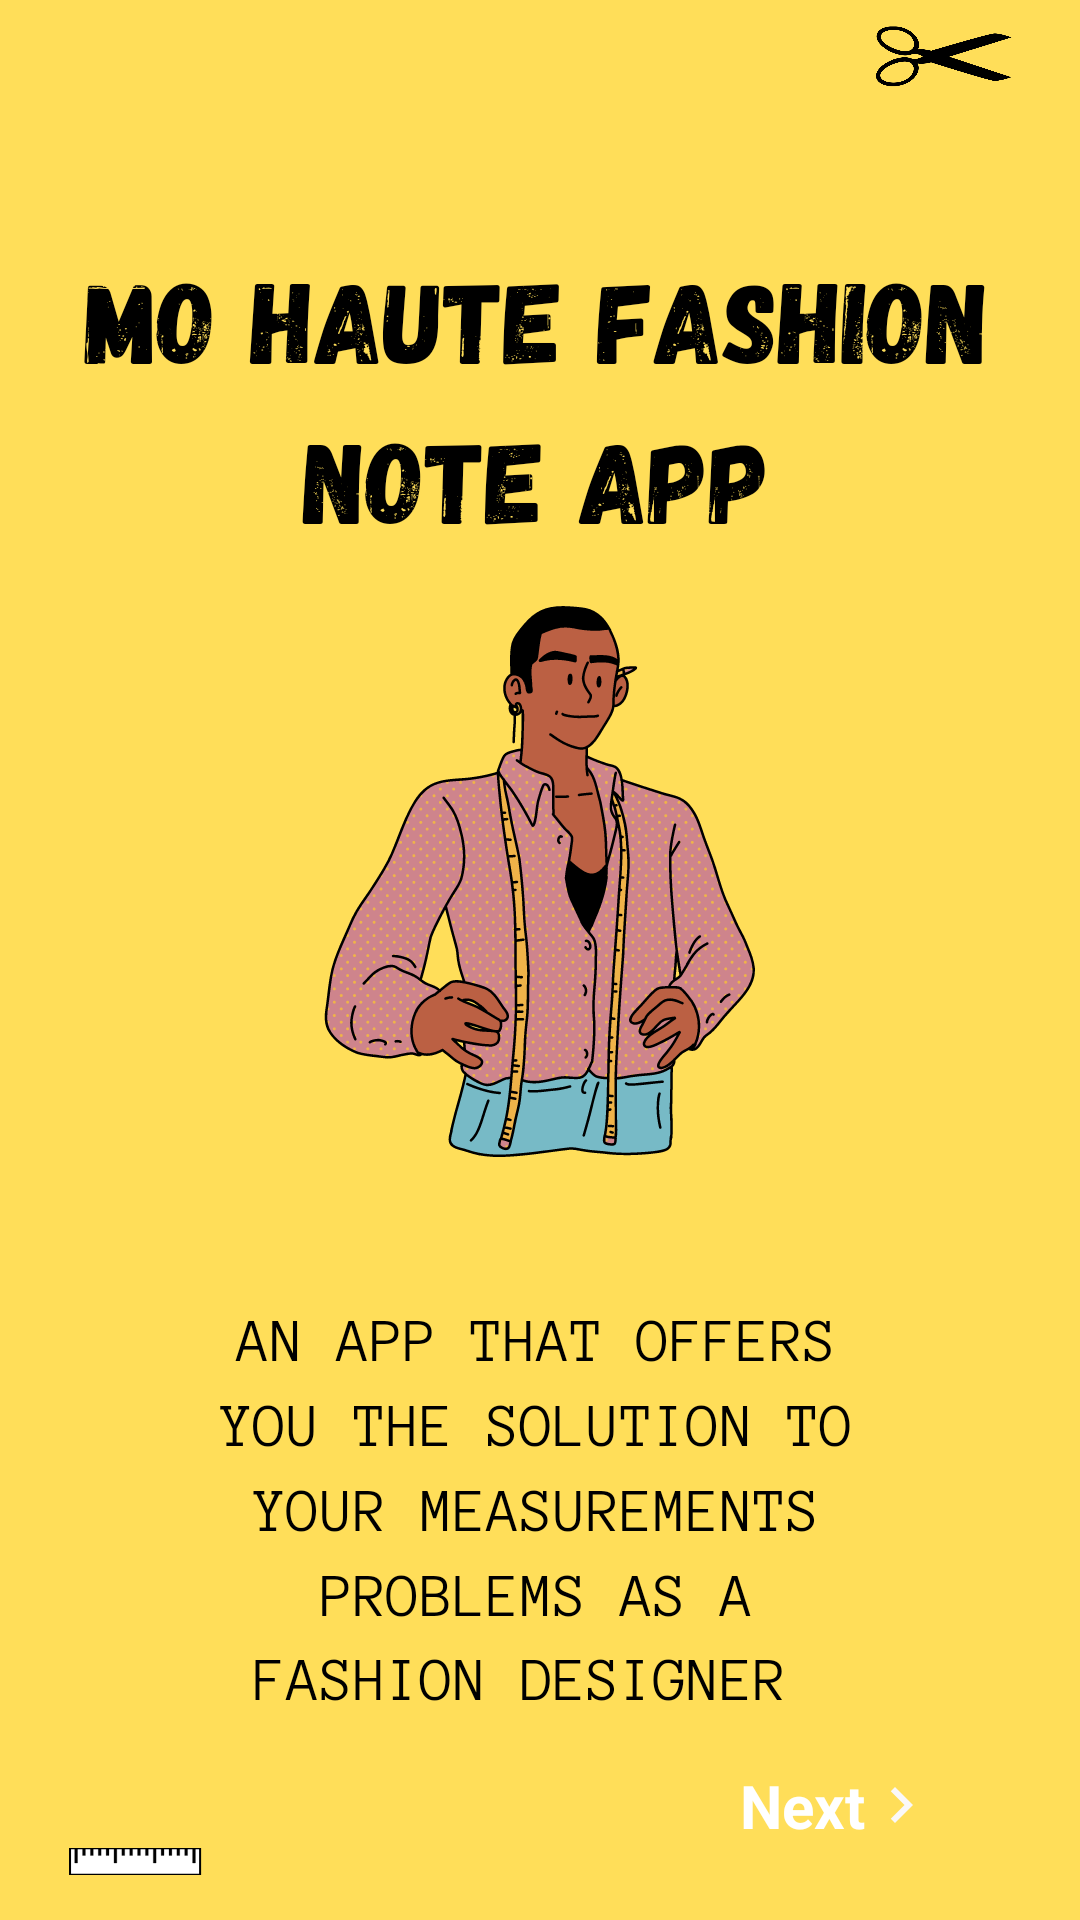

Android layout source for this screen:
<!-- AndroidManifest.xml: application theme Theme.MoHaute -->
<!-- res/layout/fragment_second_splash.xml -->
<?xml version="1.0" encoding="utf-8"?>
<androidx.constraintlayout.widget.ConstraintLayout xmlns:android="http://schemas.android.com/apk/res/android"
    xmlns:app="http://schemas.android.com/apk/res-auto"
    xmlns:tools="http://schemas.android.com/tools"
    android:layout_width="match_parent"
    android:layout_height="match_parent"
    android:background="@drawable/splash3"
    tools:context=".onBoarding.SecondSplashFragment">


    <TextView
        android:id="@+id/next2"
        android:layout_width="wrap_content"
        android:layout_height="wrap_content"
        android:text="Next"
        android:textSize="20sp"
        android:textColor="@color/white"
        android:textStyle="bold"
        android:drawableRight="@drawable/ic_next"
        app:layout_constraintBottom_toBottomOf="parent"
        app:layout_constraintEnd_toEndOf="parent"
        app:layout_constraintHorizontal_bias="0.838"
        app:layout_constraintStart_toStartOf="parent"
        app:layout_constraintTop_toTopOf="parent"
        app:layout_constraintVertical_bias="0.96" />
</androidx.constraintlayout.widget.ConstraintLayout>
<!-- resources referenced by this layout -->
<resources>
  <color name="white">#FFFFFFFF</color>
  <!-- drawable ic_next (drawable) -->
  <vector android:height="24dp" android:tint="#FAF8F8"
      android:viewportHeight="24" android:viewportWidth="24"
      android:width="24dp" xmlns:android="http://schemas.android.com/apk/res/android">
      <path android:fillColor="@android:color/white" android:pathData="M10,6L8.59,7.41 13.17,12l-4.58,4.59L10,18l6,-6z"/>
  </vector>
  <!-- drawable splash3: png bitmap (drawable-v24, 204065 bytes) -->
  <style name="Theme.MoHaute" parent="Theme.AppCompat.Light.DarkActionBar">
          
          <item name="colorPrimary">@color/purple_500</item>
          <item name="colorPrimaryVariant">@color/purple_700</item>
          <item name="colorOnPrimary">@color/white</item>
          
          <item name="colorSecondary">@color/teal_200</item>
          <item name="colorSecondaryVariant">@color/teal_700</item>
          <item name="colorOnSecondary">@color/black</item>
          
          <item name="android:statusBarColor" tools:targetApi="l">#FFC107</item>
          <item name="android:navigationBarColor">#FFC107</item>
          <item name="android:windowDisablePreview">true</item>
          
  
      </style>
  <color name="purple_500">#FF6200EE</color>
  <color name="purple_700">#FF3700B3</color>
  <color name="teal_200">#FF03DAC5</color>
  <color name="teal_700">#FF018786</color>
  <color name="black">#FF000000</color>
</resources>
